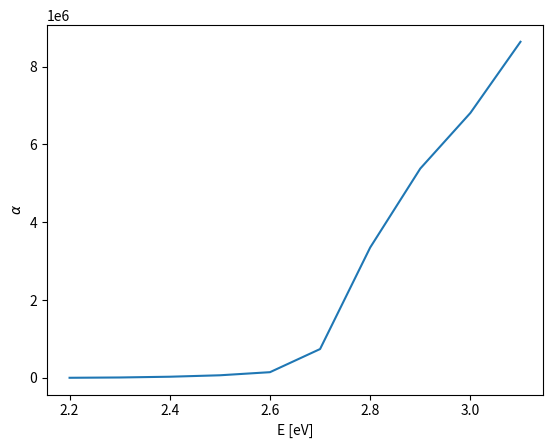

The matplotlib source for this figure:
# %%
E = [
    2.2,
    2.3,
    2.4,
    2.5,
    2.6,
    2.7,
    2.8,
    2.9,
    3.0,
    3.1,
]

alpha = [
    3.12e1,
    7.79e3,
    2.72e4,
    6.43e4,
    1.44e5,
    7.39e5,
    3.35e6,
    5.38e6,
    6.81e6,
    8.64e6,
]

import matplotlib.pyplot as plt

plt.plot(E, alpha)
plt.xlabel('E [eV]')
plt.ylabel(r'$\alpha$')
plt.show()
